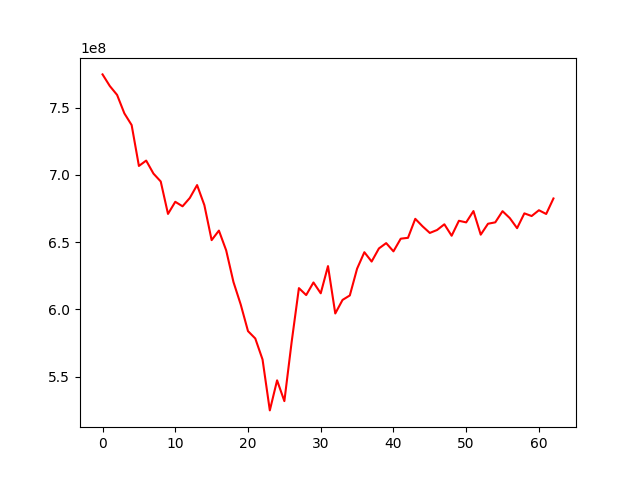

The data file committed next to this chart (first rows):
, 0
0, 774769651
1, 766112754
2, 759509449
3, 745780311
4, 737090388
5, 706662548
6, 710647976
7, 700981322
8, 695109840
9, 670971895
10, 679993590
11, 676640208
12, 682857172
13, 692435664
14, 677507631
15, 651478606
16, 658573908
17, 643842170
18, 620339551
19, 603549504
20, 583788015
21, 578312515
22, 562672664
23, 524808928
24, 547169891
25, 531708328
26, 575628741
27, 615777444
28, 610594907
29, 619980912
30, 611921910
31, 632167258
32, 596913429
33, 607000690
34, 610328614
35, 630246780
36, 642488342
37, 635541755
38, 645284696
39, 649257536
40, 643131930
41, 652555479
42, 653195867
43, 667333178
44, 661749594
45, 656826734
46, 659023807
47, 663258256
48, 654739854
49, 665879139
50, 664674708
51, 673100415
52, 655542556
53, 663671589
54, 664706472
55, 673011682
56, 667848587
57, 660375822
58, 671392712
59, 669407930
... 3 more rows
